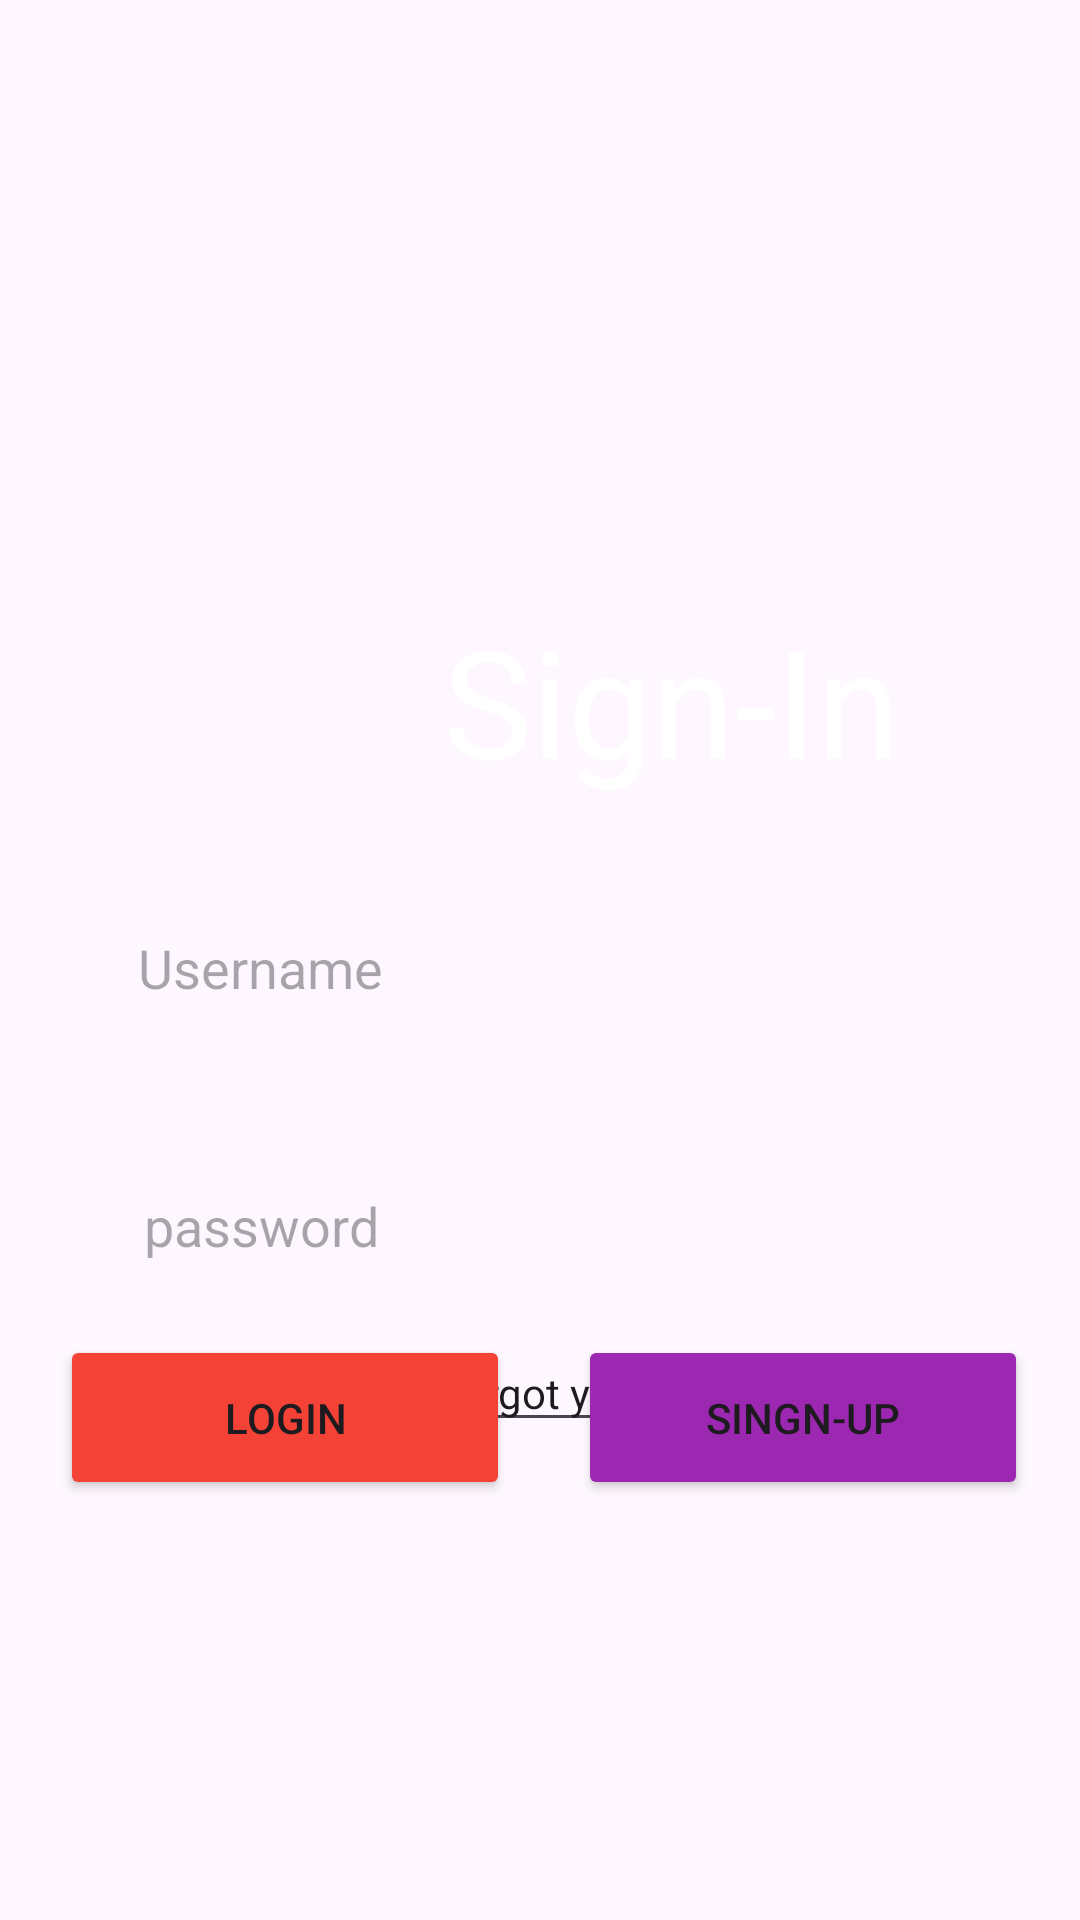

This screen was rendered from an Android layout file. Write that file and the resources it references.
<!-- AndroidManifest.xml: application theme Theme.LoveChat -->
<!-- res/layout/activity_login.xml -->
<?xml version="1.0" encoding="utf-8"?>
<androidx.constraintlayout.widget.ConstraintLayout xmlns:android="http://schemas.android.com/apk/res/android"
    xmlns:app="http://schemas.android.com/apk/res-auto"
    xmlns:tools="http://schemas.android.com/tools"
    android:layout_width="match_parent"
    android:layout_height="match_parent"
    android:background="@drawable/login"
    tools:context=".login">


    <TextView
        android:id="@+id/textView2"
        android:layout_width="wrap_content"
        android:layout_height="wrap_content"
        android:layout_marginTop="200dp"
        android:layout_marginEnd="60dp"
        android:text="@string/sign_in"
        android:textColor="@color/white"
        android:textSize="50sp"
        app:layout_constraintEnd_toEndOf="parent"
        app:layout_constraintTop_toTopOf="parent" />

    <EditText
        android:id="@+id/username"
        android:layout_width="0dp"
        android:layout_height="56dp"
        android:layout_margin="28dp"
        android:layout_marginTop="24dp"
        android:autofillHints=""
        android:background="@drawable/edittext_shape"
        android:elevation="10dp"
        android:ems="10"
        android:hint="@string/username"
        android:inputType="textEmailAddress"
        android:paddingStart="18dp"
        android:shadowColor="@color/black"
        android:shadowDy="4"
        app:layout_constraintEnd_toEndOf="parent"
        app:layout_constraintHorizontal_bias="0.535"
        app:layout_constraintStart_toStartOf="parent"
        app:layout_constraintTop_toBottomOf="@+id/textView2"
        tools:ignore="MissingConstraints,RtlSymmetry" />

    <EditText
        android:id="@+id/password1"
        android:layout_width="0dp"
        android:layout_height="56dp"
        android:layout_margin="30dp"
        android:background="@drawable/edittext_shape"
        android:elevation="10dp"
        android:hint="@string/password"
        android:inputType="text"
        android:paddingStart="18dp"
        android:shadowColor="@color/black"
        android:shadowDy="4"
        app:layout_constraintEnd_toEndOf="parent"
        app:layout_constraintStart_toStartOf="parent"
        app:layout_constraintTop_toBottomOf="@+id/username"
        tools:ignore="MissingConstraints,RtlSymmetry,TextFields"
        android:autofillHints="" />

    <EditText
        android:id="@+id/forgot_btn"
        android:layout_width="wrap_content"
        android:layout_height="wrap_content"
        android:layout_margin="8dp"
        android:ems="10"
        android:inputType="text"
        android:text="@string/do_you_forgot_your_password"
        android:textSize="14sp"
        app:layout_constraintEnd_toEndOf="parent"
        app:layout_constraintStart_toStartOf="parent"
        app:layout_constraintTop_toBottomOf="@+id/password1"
        android:autofillHints="" />

    <Button
        android:id="@+id/login_btn"
        android:layout_width="150dp"
        android:layout_height="55dp"
        android:layout_marginStart="20dp"
        android:layout_marginBottom="140dp"
        android:backgroundTint="#F44336"
        android:text="@string/login"
        app:layout_constraintBottom_toBottomOf="parent"
        app:layout_constraintStart_toStartOf="parent" />

    <Button
        android:id="@+id/signup_btn"
        android:layout_width="150dp"
        android:layout_height="55dp"
        android:layout_marginStart="20dp"
        android:layout_marginEnd="15dp"
        android:layout_marginBottom="140dp"
        android:backgroundTint="#9C27B0"
        android:text="@string/singn_up"
        app:layout_constraintBottom_toBottomOf="parent"
        app:layout_constraintEnd_toEndOf="parent"
        app:layout_constraintHorizontal_bias="0.5"
        app:layout_constraintStart_toEndOf="@+id/login_btn" />
</androidx.constraintlayout.widget.ConstraintLayout>
<!-- resources referenced by this layout -->
<resources>
  <color name="black">#FF000000</color>
  <color name="white">#FFFFFFFF</color>
  <string name="do_you_forgot_your_password">Do you forgot your password ?</string>
  <string name="login">LogIn</string>
  <string name="password">password</string>
  <string name="sign_in">Sign-In</string>
  <string name="singn_up">Singn-Up</string>
  <string name="username">Username</string>
  <style name="Theme.LoveChat" parent="Base.Theme.LoveChat" />
  <style name="Base.Theme.LoveChat" parent="Theme.Material3.DayNight.NoActionBar">
          
          
      </style>
</resources>
